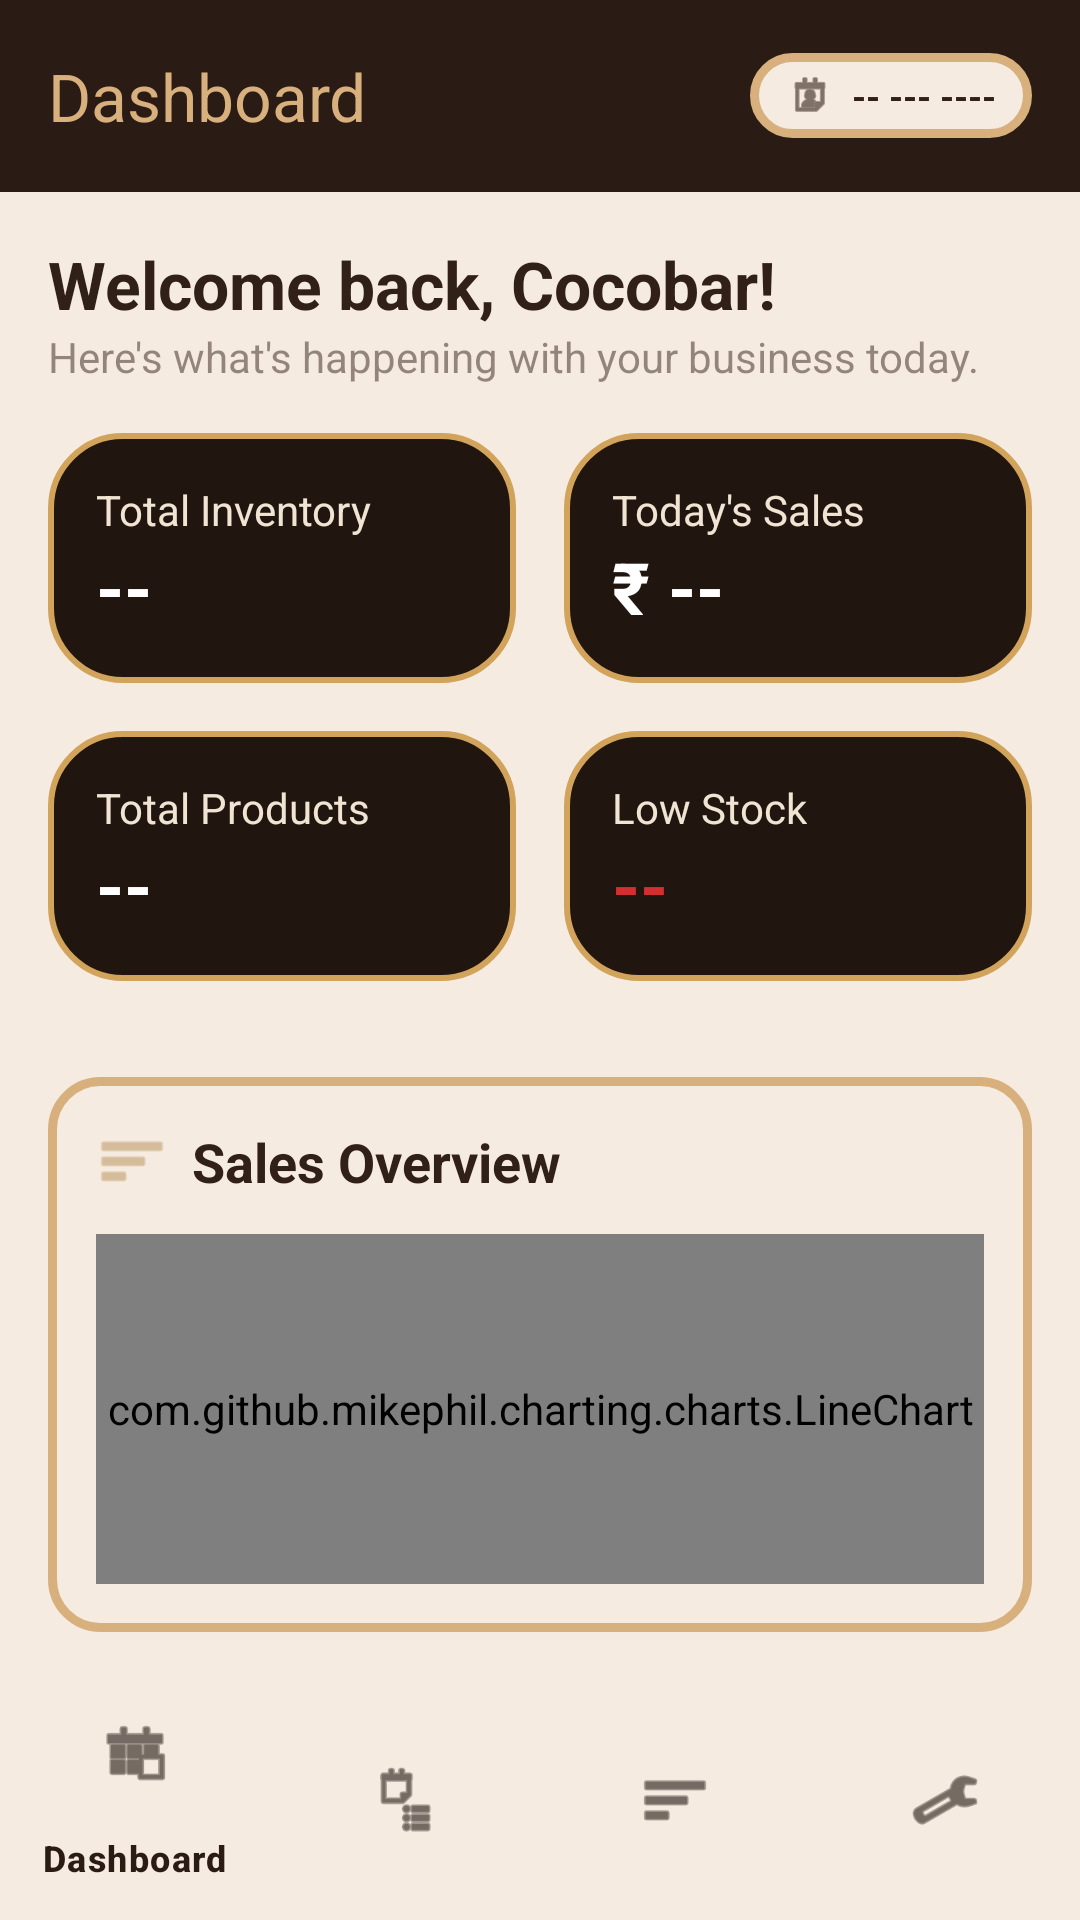

Layout XML and referenced resources for this Android screen:
<!-- AndroidManifest.xml: application theme Theme.COCOBAR -->
<!-- res/layout/activity_dashboard.xml -->
<?xml version="1.0" encoding="utf-8"?>
<androidx.drawerlayout.widget.DrawerLayout xmlns:android="http://schemas.android.com/apk/res/android"
    xmlns:app="http://schemas.android.com/apk/res-auto"
    android:id="@+id/drawer_layout"
    android:layout_width="match_parent"
    android:layout_height="match_parent"
    android:background="@color/coco_main_beige">

    
    <androidx.constraintlayout.widget.ConstraintLayout
        android:layout_width="match_parent"
        android:layout_height="match_parent">

        
        <androidx.appcompat.widget.Toolbar
            android:id="@+id/toolbar"
            android:layout_width="match_parent"
            android:layout_height="?attr/actionBarSize"
            android:background="@color/cocobar_banner_bg"
            app:titleTextColor="@color/cocobar_gold"
            app:title="Dashboard"
            app:layout_constraintTop_toTopOf="parent">

            
            <LinearLayout
                android:id="@+id/date_pill"
                android:layout_width="wrap_content"
                android:layout_height="wrap_content"
                android:layout_gravity="end"
                android:layout_marginEnd="16dp"
                android:background="@drawable/date_pill_bg"
                android:gravity="center_vertical"
                android:orientation="horizontal"
                android:paddingHorizontal="12dp"
                android:paddingVertical="6dp">

                <ImageView
                    android:layout_width="16dp"
                    android:layout_height="16dp"
                    android:src="@android:drawable/ic_menu_my_calendar"
                    app:tint="@color/coco_text_dark" />

                <TextView
                    android:id="@+id/tv_current_date"
                    android:layout_width="wrap_content"
                    android:layout_height="wrap_content"
                    android:layout_marginStart="6dp"
                    android:text="-- --- ----"
                    android:textColor="@color/coco_text_dark"
                    android:textSize="12sp"
                    android:textStyle="bold" />
            </LinearLayout>
        </androidx.appcompat.widget.Toolbar>

        
        <LinearLayout
            android:id="@+id/header_section"
            android:layout_width="match_parent"
            android:layout_height="wrap_content"
            android:orientation="vertical"
            android:paddingHorizontal="16dp"
            android:paddingTop="16dp"
            app:layout_constraintTop_toBottomOf="@id/toolbar">

            
            <TextView
                android:id="@+id/tv_welcome_name"
                android:layout_width="match_parent"
                android:layout_height="wrap_content"
                android:text="Welcome back, Cocobar!"
                android:textColor="@color/coco_text_dark"
                android:textSize="22sp"
                android:textStyle="bold"
                android:maxLines="1"
                android:ellipsize="end" />

            <TextView
                android:layout_width="match_parent"
                android:layout_height="wrap_content"
                android:text="Here's what's happening with your business today."
                android:textColor="#80312018"
                android:textSize="14sp"
                android:maxLines="1"
                android:ellipsize="end" />
        </LinearLayout>

        
        <LinearLayout
            android:id="@+id/cards_container"
            android:layout_width="match_parent"
            android:layout_height="wrap_content"
            android:orientation="vertical"
            android:padding="8dp"
            app:layout_constraintTop_toBottomOf="@id/header_section">

            
            <LinearLayout
                android:layout_width="match_parent"
                android:layout_height="wrap_content"
                android:orientation="horizontal"
                android:baselineAligned="false">

                
                <LinearLayout
                    android:id="@+id/card_inventory"
                    android:layout_width="0dp"
                    android:layout_height="match_parent"
                    android:layout_weight="1"
                    android:layout_margin="8dp"
                    android:background="@drawable/bg_inner_form"
                    android:orientation="vertical"
                    android:padding="16dp">
                    <TextView android:layout_width="wrap_content" android:layout_height="wrap_content"
                        android:text="Total Inventory" android:textColor="@color/coco_text_light"/>
                    <TextView android:id="@+id/tv_total_inventory" android:layout_width="wrap_content"
                        android:layout_height="wrap_content" android:text="--"
                        android:textSize="24sp" android:textStyle="bold" android:textColor="@color/white"/>
                </LinearLayout>

                
                <LinearLayout
                    android:id="@+id/card_sales"
                    android:layout_width="0dp"
                    android:layout_height="match_parent"
                    android:layout_weight="1"
                    android:layout_margin="8dp"
                    android:background="@drawable/bg_inner_form"
                    android:orientation="vertical"
                    android:padding="16dp">
                    <TextView android:layout_width="wrap_content" android:layout_height="wrap_content"
                        android:text="Today's Sales" android:textColor="@color/coco_text_light"/>
                    <TextView android:id="@+id/tv_todays_sales" android:layout_width="wrap_content"
                        android:layout_height="wrap_content" android:text="₹ --"
                        android:textSize="24sp" android:textStyle="bold" android:textColor="@color/white"/>
                </LinearLayout>
            </LinearLayout>

            
            <LinearLayout
                android:layout_width="match_parent"
                android:layout_height="wrap_content"
                android:orientation="horizontal"
                android:baselineAligned="false">

                
                <LinearLayout
                    android:id="@+id/card_product"
                    android:layout_width="0dp"
                    android:layout_height="match_parent"
                    android:layout_weight="1"
                    android:layout_margin="8dp"
                    android:background="@drawable/bg_inner_form"
                    android:orientation="vertical"
                    android:padding="16dp">
                    <TextView android:layout_width="wrap_content" android:layout_height="wrap_content"
                        android:text="Total Products" android:textColor="@color/coco_text_light"/>
                    <TextView
                        android:id="@+id/tv_total_products"
                        android:layout_width="wrap_content"
                        android:layout_height="wrap_content"
                        android:text="--"
                        android:textSize="24sp"
                        android:textStyle="bold"
                        android:textColor="@color/white"/>
                </LinearLayout>

                
                <LinearLayout
                    android:id="@+id/card_low_stock"
                    android:layout_width="0dp"
                    android:layout_height="match_parent"
                    android:layout_weight="1"
                    android:layout_margin="8dp"
                    android:background="@drawable/bg_inner_form"
                    android:orientation="vertical"
                    android:padding="16dp">
                    <TextView android:layout_width="wrap_content" android:layout_height="wrap_content"
                        android:text="Low Stock" android:textColor="@color/coco_text_light"/>
                    <TextView android:id="@+id/tv_low_stock" android:layout_width="wrap_content"
                        android:layout_height="wrap_content" android:text="--"
                        android:textSize="24sp" android:textStyle="bold" android:textColor="#D32F2F"/>
                </LinearLayout>
            </LinearLayout>
        </LinearLayout>

        
        <LinearLayout
            android:id="@+id/chart_container_box"
            android:layout_width="match_parent"
            android:layout_height="0dp"
            android:layout_margin="16dp"
            android:background="@drawable/chart_card_bg"
            android:orientation="vertical"
            android:padding="16dp"
            app:layout_constraintTop_toBottomOf="@id/cards_container"
            app:layout_constraintBottom_toTopOf="@+id/bottom_nav_wrapper"> 

            
            <LinearLayout
                android:layout_width="match_parent"
                android:layout_height="wrap_content"
                android:gravity="center_vertical"
                android:orientation="horizontal">

                <ImageView
                    android:layout_width="24dp"
                    android:layout_height="24dp"
                    android:src="@android:drawable/ic_menu_sort_by_size"
                    app:tint="@color/coco_gold" />

                <TextView
                    android:layout_width="wrap_content"
                    android:layout_height="wrap_content"
                    android:layout_marginStart="8dp"
                    android:text="Sales Overview"
                    android:textColor="@color/coco_text_dark"
                    android:textSize="18sp"
                    android:textStyle="bold" />
            </LinearLayout>

            <com.github.mikephil.charting.charts.LineChart
                android:id="@+id/sales_chart"
                android:layout_width="match_parent"
                android:layout_height="match_parent"
                android:layout_marginTop="12dp" />
        </LinearLayout>

        
        <FrameLayout
            android:id="@+id/bottom_nav_wrapper"
            android:layout_width="match_parent"
            android:layout_height="wrap_content"
            app:layout_constraintBottom_toBottomOf="parent"
            app:layout_constraintStart_toStartOf="parent"
            app:layout_constraintEnd_toEndOf="parent">

            <include layout="@layout/layout_bottom_navigation" />
        </FrameLayout>

    </androidx.constraintlayout.widget.ConstraintLayout>
    
    <include layout="@layout/nav_sidebar_content" />

</androidx.drawerlayout.widget.DrawerLayout>
<!-- res/layout/layout_bottom_navigation.xml (included above) -->
<?xml version="1.0" encoding="utf-8"?>
<com.google.android.material.bottomnavigation.BottomNavigationView
    xmlns:android="http://schemas.android.com/apk/res/android"
    xmlns:app="http://schemas.android.com/apk/res-auto"
    android:id="@+id/bottom_navigation"
    android:layout_width="match_parent"
    android:layout_height="wrap_content"
    android:background="@color/coco_main_beige"
    app:itemIconTint="#211510"
    app:itemTextColor="@color/bottom_nav_color"
    app:itemActiveIndicatorStyle="@style/Widget.Material3.BottomNavigationView.ActiveIndicator"
    app:itemRippleColor="#594A42"
    app:menu="@menu/bottom_nav_menu" />
<!-- res/layout/nav_sidebar_content.xml (included above) -->
<?xml version="1.0" encoding="utf-8"?>
<androidx.constraintlayout.widget.ConstraintLayout
    xmlns:android="http://schemas.android.com/apk/res/android"
    xmlns:app="http://schemas.android.com/apk/res-auto"
    android:layout_width="250dp"
    android:layout_height="match_parent"
    android:layout_gravity="start"
    android:background="@color/coco_form_dark">

    
    <View
        android:layout_width="match_parent"
        android:layout_height="match_parent"
        android:background="@drawable/bg_inner_form" />

    <com.google.android.material.navigation.NavigationView
        android:id="@+id/nav_view"
        android:layout_width="250dp"
        android:layout_height="0dp"
        android:layout_gravity="start"
        android:background="@android:color/transparent"
        app:headerLayout="@layout/nav_header"
        app:itemBackground="@drawable/nav_item_bg"
        app:itemIconPadding="16dp"
        app:itemIconTint="@color/nav_item_color"
        app:itemTextColor="@color/coco_text_light"
        app:layout_constraintBottom_toTopOf="@id/btn_custom_logout"
        app:layout_constraintTop_toTopOf="parent"
        app:menu="@menu/nav_menu" />

    
    <LinearLayout
        android:id="@+id/btn_custom_logout"
        android:layout_width="210dp"
        android:layout_height="wrap_content"
        android:layout_margin="24dp"
        android:background="@drawable/bg_logout_button"
        android:clickable="true"
        android:focusable="true"
        android:gravity="center"
        android:orientation="horizontal"
        android:padding="12dp"
        app:layout_constraintBottom_toBottomOf="parent"
        app:layout_constraintEnd_toEndOf="parent"
        app:layout_constraintStart_toStartOf="parent">

        <ImageView
            android:layout_width="24dp"
            android:layout_height="24dp"
            android:src="@android:drawable/ic_menu_revert"
            app:tint="#D8B07D" />

        <TextView
            android:layout_width="wrap_content"
            android:layout_height="wrap_content"
            android:layout_marginStart="12dp"
            android:text="Logout"
            android:textColor="@color/coco_text_light"
            android:textSize="16sp"
            android:textStyle="bold" />
    </LinearLayout>

</androidx.constraintlayout.widget.ConstraintLayout>
<!-- res/layout/nav_header.xml (included above) -->
<?xml version="1.0" encoding="utf-8"?>
<LinearLayout xmlns:android="http://schemas.android.com/apk/res/android"
    android:layout_width="match_parent"
    android:layout_height="160dp"
    android:background="@android:color/transparent"
    android:gravity="center"
    android:orientation="vertical"
    android:padding="2dp"
    android:fitsSystemWindows="true">

    <ImageView
        android:layout_width="match_parent"
        android:layout_height="match_parent"
        android:src="@drawable/ic_cocobar_logo"
        android:scaleType="fitCenter" />

</LinearLayout>




































<!-- resources referenced by this layout -->
<resources>
  <color name="coco_form_dark">#211510</color>
  <color name="coco_gold">#C09C6B</color>
  <color name="coco_main_beige">#F5EBE0</color>
  <color name="coco_text_dark">#312018</color>
  <color name="coco_text_light">#F0E5D3</color>
  <color name="cocobar_banner_bg">#2A1C15</color>
  <color name="cocobar_gold">#D8B07D</color>
  <color name="white">#FFFFFFFF</color>
  <!-- drawable bg_inner_form (drawable) -->
  <?xml version="1.0" encoding="utf-8"?>
  <shape xmlns:android="http://schemas.android.com/apk/res/android">
      <solid android:color="@color/coco_form_dark" />
      <corners android:radius="24dp" />
      <stroke
  
          android:width="2dp"
          android:color="#D1A35B" />
  
  </shape>
  <!-- drawable bg_logout_button (drawable) -->
  <?xml version="1.0" encoding="utf-8"?>
  <shape xmlns:android="http://schemas.android.com/apk/res/android">
      <solid android:color="@android:color/transparent" /> 
      <stroke android:width="1dp" android:color="#D8B07D" /> 
      <corners android:radius="24dp" /> 
  </shape>
  <!-- drawable chart_card_bg (drawable) -->
  <?xml version="1.0" encoding="utf-8"?>
  <shape xmlns:android="http://schemas.android.com/apk/res/android">
      <solid android:color="#F5EBE0" /> 
      <stroke android:width="3dp" android:color="@color/cocobar_gold" />
      <corners android:radius="16dp" />
  </shape>
  <!-- drawable coco_banner: png bitmap (drawable, 891473 bytes) -->
  <!-- drawable date_pill_bg (drawable) -->
  <?xml version="1.0" encoding="utf-8"?>
  <shape xmlns:android="http://schemas.android.com/apk/res/android">
      <solid android:color="#F5EBE0" />
      <stroke android:width="3dp" android:color="@color/cocobar_gold" />
      <corners android:radius="30dp" /> 
  </shape>
  <!-- drawable nav_item_bg (drawable) -->
  <?xml version="1.0" encoding="utf-8"?>
  <selector xmlns:android="http://schemas.android.com/apk/res/android">
      
      <item android:state_checked="true">
          <inset android:insetLeft="12dp" android:insetRight="12dp" android:insetTop="4dp" android:insetBottom="4dp">
              <shape>
                  <solid android:color="#D8B07D" />
                  <corners android:radius="24dp" />
              </shape>
          </inset>
      </item>
  
      
      <item android:drawable="@android:color/transparent" />
  </selector>
  <style name="Theme.COCOBAR" parent="Base.Theme.COCOBAR" />
  <style name="Base.Theme.COCOBAR" parent="Theme.Material3.DayNight.NoActionBar">
  
          <item name="android:statusBarColor">@color/black</item>
  
          <item name="android:windowLightStatusBar">false</item>
  
      </style>
  <color name="black">#FF000000</color>
</resources>
